Run: headless pygame with SDL's dummy video driver; simulated clock (each Clock.tick advances the game by its frame time, no real sleeping); random seed 0; keys injected as events and as key.get_pressed() state; no mouse input.
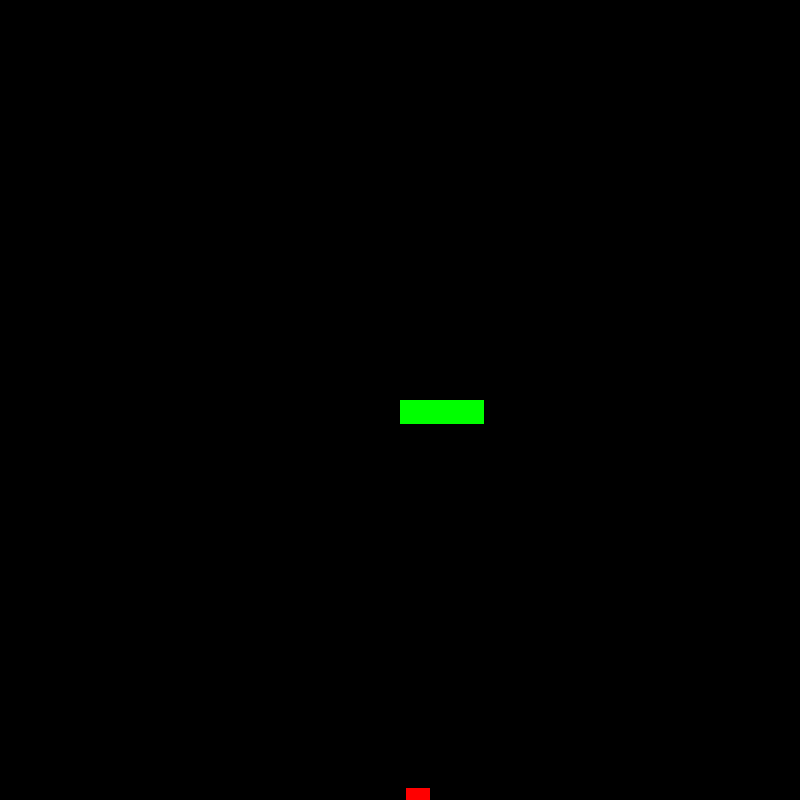
Frame 1 of 4 · flips 1–60 · no input
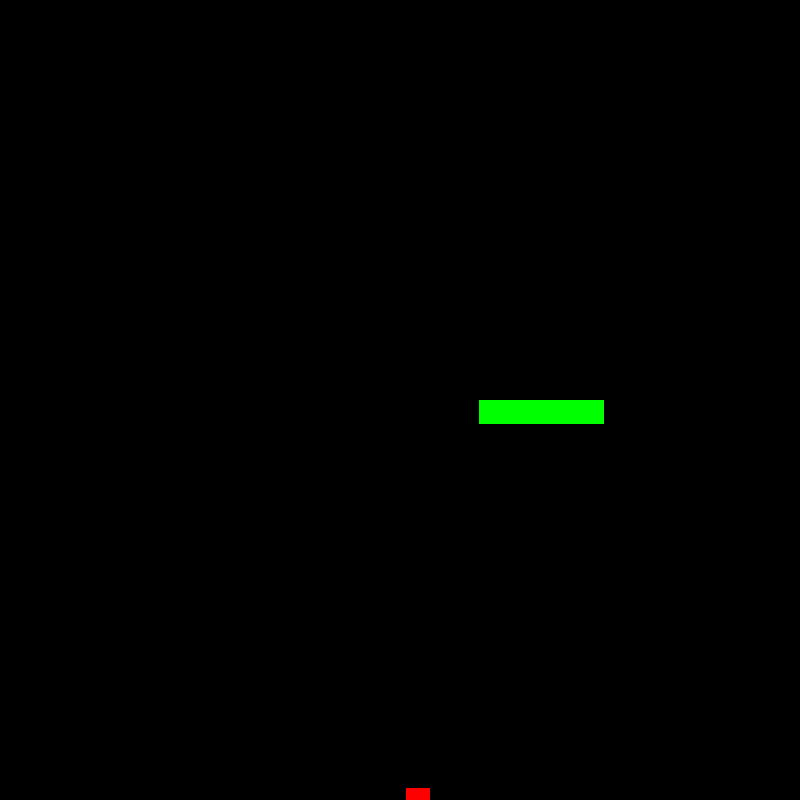
Frame 2 of 4 · flips 61–180 · tapped SPACE, RETURN · held RIGHT (→), D
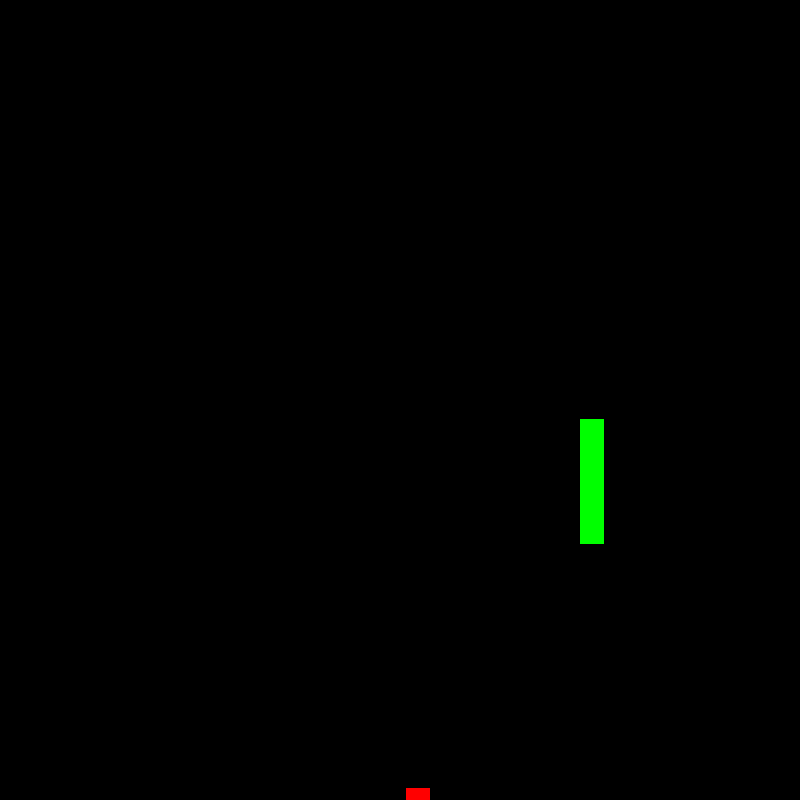
Frame 3 of 4 · flips 181–300 · held DOWN (↓), S
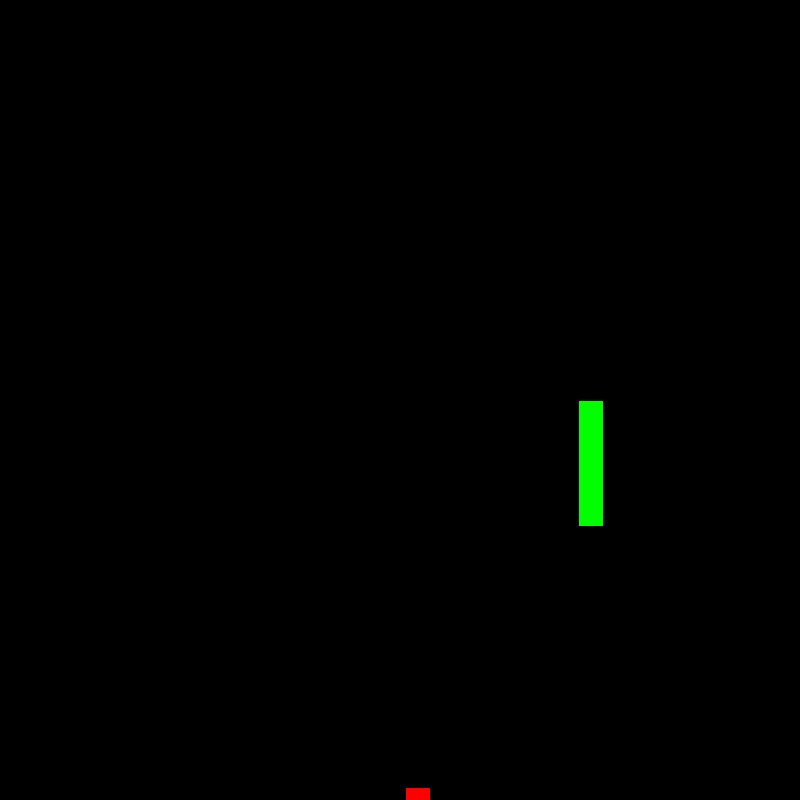
Frame 4 of 4 · flips 301–420 · held LEFT (←), A, UP (↑), W

The pygame program that drew these frames:

import pygame as pg
from pygame.locals import (
    K_UP,
    K_DOWN,
    K_LEFT,
    K_RIGHT,
    K_ESCAPE,
    KEYDOWN,
    QUIT,
    K_RETURN, 
)
from random import randint

class Head(pg.sprite.Sprite):
    def __init__(self):
        super(Head, self).__init__()
        self.surf = pg.Surface((24, 24))
        self.surf.fill((0, 255, 0))
        self.rect = self.surf.get_rect()
        self.rect.move_ip((400, 400))
        self.dir = "RIGHT"
        self.num = 0

    def update(self, keys):
        if keys[K_UP] and self.dir != "DOWN":
            self.dir = "UP"
        elif keys[K_DOWN] and self.dir != "UP":
            self.dir = "DOWN"
        elif keys[K_LEFT] and self.dir != "RIGHT":
            self.dir = "LEFT"
        elif keys[K_RIGHT] and self.dir != "LEFT":
            self.dir = "RIGHT"

        if self.dir == "UP":
            self.rect.move_ip(0, -1)
        elif self.dir == "DOWN":
            self.rect.move_ip(0, 1)
        elif self.dir == "LEFT":
            self.rect.move_ip(-1, 0)
        else:
            self.rect.move_ip(1, 0)

    def check(self, group):
        if self.rect.left < 0:
            return False
        if self.rect.right > 800:
            return False
        if self.rect.top <= 0:
            return False
        if self.rect.bottom >= 800:
            return False
        else:
            return not any(map(lambda n: n.rect.center == self.rect.center, group))

    def eat(self, food, body):
        if pg.sprite.spritecollideany(self, food):
            food.pop(0)
            body.extend([Node() for _ in range(10)])
            self.num+=1

sneak = [Head()]

class Node(pg.sprite.Sprite):
    def __init__(self):
        super(Node, self).__init__()
        self.surf = pg.Surface((24, 24))
        self.surf.fill((0, 255, 0))
        self.rect = self.surf.get_rect()
        self.rect.center = sneak[len(sneak)-1].rect.center

    def update(self, nnode):
        self.rect.center = nnode.rect.center


class Food(pg.sprite.Sprite):
    def __init__(self):
        super(Food, self).__init__()
        self.surf = pg.Surface((24, 25))
        self.surf.fill((255, 0, 0))
        self.rect = self.surf.get_rect()
        self.rect.move_ip((randint(12, 788), randint(12, 788)))

pg.init()

def main():
    screen = pg.display.set_mode((800, 800))
    sneak.extend([Node(), Node()])
    sneak.extend([Node() for _ in range(100)])
    food = [Food()]
    clock = pg.time.Clock()
    running = True

    while running:
        for event in pg.event.get():
            if event.type == QUIT:
                running = False
        
        sneak[0].eat(food, sneak)
        if len(food) == 0:
            food.append(Food())

        pressed = pg.key.get_pressed()
        sneak[0].update(pressed)
        for n in range(len(sneak)-1, 0, -1):
            sneak[n].update(sneak[n-1])

        running = sneak[0].check(sneak[2::])

        screen.fill((0, 0, 0))
        for m in sneak:
            screen.blit(m.surf, m.rect)
        screen.blit(food[0].surf, food[0].rect)
        pg.display.flip()
        clock.tick(300)
    print(f"Score: {sneak[0].num}")

main()
pg.quit()
